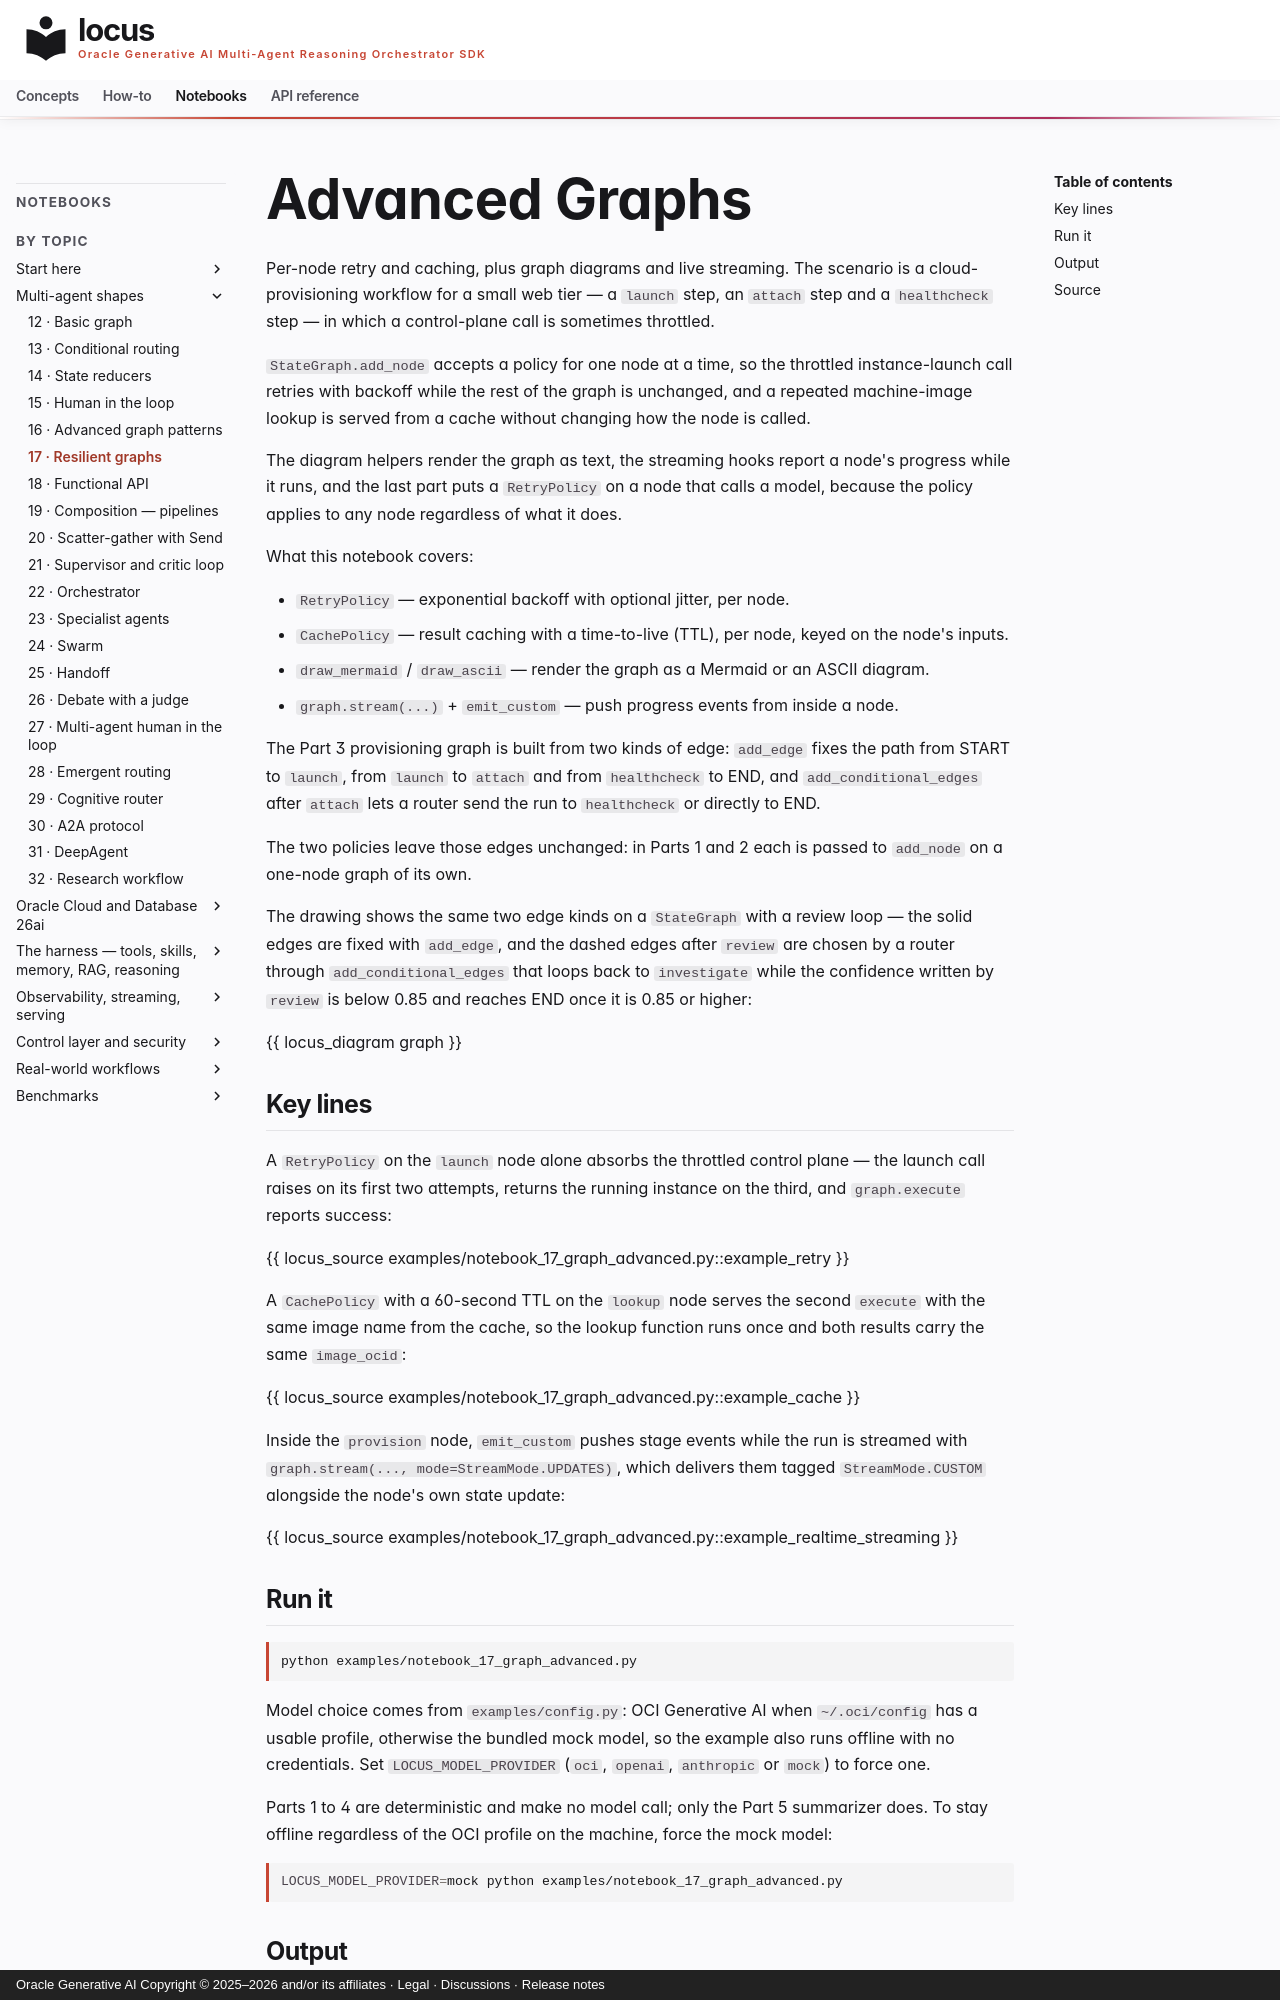

repository: oracle/locus · page: notebooks/notebook_17_graph_advanced/index.html · generator: mkdocs · copyright: Oracle Generative AI Copyright © 2025–2026 and/or its affiliates · Legal · Discussions · Release notes

# Advanced Graphs

Per-node retry and caching, plus graph diagrams and live streaming. The scenario is a cloud-provisioning workflow for a small web tier — a `launch` step, an `attach` step and a `healthcheck` step — in which a control-plane call is sometimes throttled.

`StateGraph.add_node` accepts a policy for one node at a time, so the throttled instance-launch call retries with backoff while the rest of the graph is unchanged, and a repeated machine-image lookup is served from a cache without changing how the node is called.

The diagram helpers render the graph as text, the streaming hooks report a node's progress while it runs, and the last part puts a `RetryPolicy` on a node that calls a model, because the policy applies to any node regardless of what it does.

What this notebook covers:

- `RetryPolicy` — exponential backoff with optional jitter, per node.
- `CachePolicy` — result caching with a time-to-live (TTL), per node,
  keyed on the node's inputs.
- `draw_mermaid` / `draw_ascii` — render the graph as a Mermaid or an
  ASCII diagram.
- `graph.stream(...)` + `emit_custom` — push progress events from inside
  a node.

The Part 3 provisioning graph is built from two kinds of edge: `add_edge` fixes the path from START to `launch`, from `launch` to `attach` and from `healthcheck` to END, and `add_conditional_edges` after `attach` lets a router send the run to `healthcheck` or directly to END.

The two policies leave those edges unchanged: in Parts 1 and 2 each is passed to `add_node` on a one-node graph of its own.

The drawing shows the same two edge kinds on a `StateGraph` with a review loop — the solid edges are fixed with `add_edge`, and the dashed edges after `review` are chosen by a router through `add_conditional_edges` that loops back to `investigate` while the confidence written by `review` is below 0.85 and reaches END once it is 0.85 or higher:

{{ locus_diagram graph }}

## Key lines

A `RetryPolicy` on the `launch` node alone absorbs the throttled control
plane — the launch call raises on its first two attempts, returns the
running instance on the third, and `graph.execute` reports success:

{{ locus_source examples/notebook_17_graph_advanced.py::example_retry }}

A `CachePolicy` with a 60-second TTL on the `lookup` node serves the
second `execute` with the same image name from the cache, so the lookup
function runs once and both results carry the same `image_ocid`:

{{ locus_source examples/notebook_17_graph_advanced.py::example_cache }}

Inside the `provision` node, `emit_custom` pushes stage events while the
run is streamed with `graph.stream(..., mode=StreamMode.UPDATES)`, which
delivers them tagged `StreamMode.CUSTOM` alongside the node's own state
update:

{{ locus_source examples/notebook_17_graph_advanced.py::example_realtime_streaming }}
